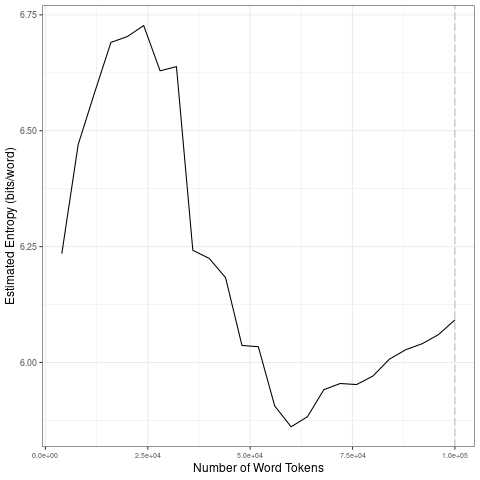

Source data for this figure (header and first rows):
file, entropy.Corpus.Size, entropy.Entropy, sd.Corpus.Size, sd.SD
data/2021_by_es/2021-06-14_tokens_1-gram…, 4000, 6.235, 20000, 0.193
data/2021_by_es/2021-06-14_tokens_1-gram…, 8000, 6.47, 40000, 0.2395
data/2021_by_es/2021-06-14_tokens_1-gram…, 12000, 6.582, 60000, 0.1264
data/2021_by_es/2021-06-14_tokens_1-gram…, 16000, 6.691, 80000, 0.03375
data/2021_by_es/2021-06-14_tokens_1-gram…, 20000, 6.703, 1e+05, 0.03233
data/2021_by_es/2021-06-14_tokens_1-gram…, 24000, 6.727, 20000, 0.193
data/2021_by_es/2021-06-14_tokens_1-gram…, 28000, 6.629, 40000, 0.2395
data/2021_by_es/2021-06-14_tokens_1-gram…, 32000, 6.638, 60000, 0.1264
data/2021_by_es/2021-06-14_tokens_1-gram…, 36000, 6.242, 80000, 0.03375
data/2021_by_es/2021-06-14_tokens_1-gram…, 40000, 6.225, 1e+05, 0.03233
data/2021_by_es/2021-06-14_tokens_1-gram…, 44000, 6.183, 20000, 0.193
data/2021_by_es/2021-06-14_tokens_1-gram…, 48000, 6.037, 40000, 0.2395
data/2021_by_es/2021-06-14_tokens_1-gram…, 52000, 6.034, 60000, 0.1264
data/2021_by_es/2021-06-14_tokens_1-gram…, 56000, 5.906, 80000, 0.03375
data/2021_by_es/2021-06-14_tokens_1-gram…, 60000, 5.861, 1e+05, 0.03233
data/2021_by_es/2021-06-14_tokens_1-gram…, 64000, 5.883, 20000, 0.193
data/2021_by_es/2021-06-14_tokens_1-gram…, 68000, 5.941, 40000, 0.2395
data/2021_by_es/2021-06-14_tokens_1-gram…, 72000, 5.955, 60000, 0.1264
data/2021_by_es/2021-06-14_tokens_1-gram…, 76000, 5.952, 80000, 0.03375
data/2021_by_es/2021-06-14_tokens_1-gram…, 80000, 5.971, 1e+05, 0.03233
data/2021_by_es/2021-06-14_tokens_1-gram…, 84000, 6.007, 20000, 0.193
data/2021_by_es/2021-06-14_tokens_1-gram…, 88000, 6.028, 40000, 0.2395
data/2021_by_es/2021-06-14_tokens_1-gram…, 92000, 6.04, 60000, 0.1264
data/2021_by_es/2021-06-14_tokens_1-gram…, 96000, 6.06, 80000, 0.03375
data/2021_by_es/2021-06-14_tokens_1-gram…, 1e+05, 6.092, 1e+05, 0.03233
